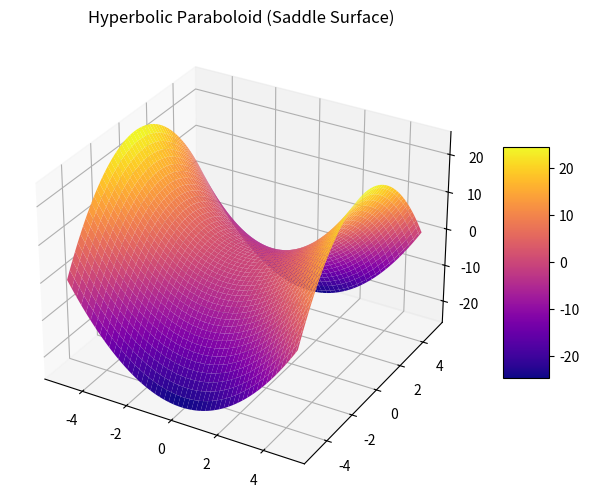

Write the Python code that produced this figure.
import numpy as np
import matplotlib.pyplot as plt
from mpl_toolkits.mplot3d import Axes3D

# Create a grid of x and y values
x = np.linspace(-5, 5, 100)
y = np.linspace(-5, 5, 100)
X, Y = np.meshgrid(x, y)

# Compute z = x^2 - y^2
Z = X**2 - Y**2

# Plotting the hyperbolic paraboloid
fig = plt.figure(figsize=(8, 6))
ax = fig.add_subplot(111, projection='3d')
saddle = ax.plot_surface(X, Y, Z, cmap='plasma', edgecolor='none')
ax.set_title('Hyperbolic Paraboloid (Saddle Surface)')
plt.colorbar(saddle, shrink=0.5, aspect=5)
plt.show()
